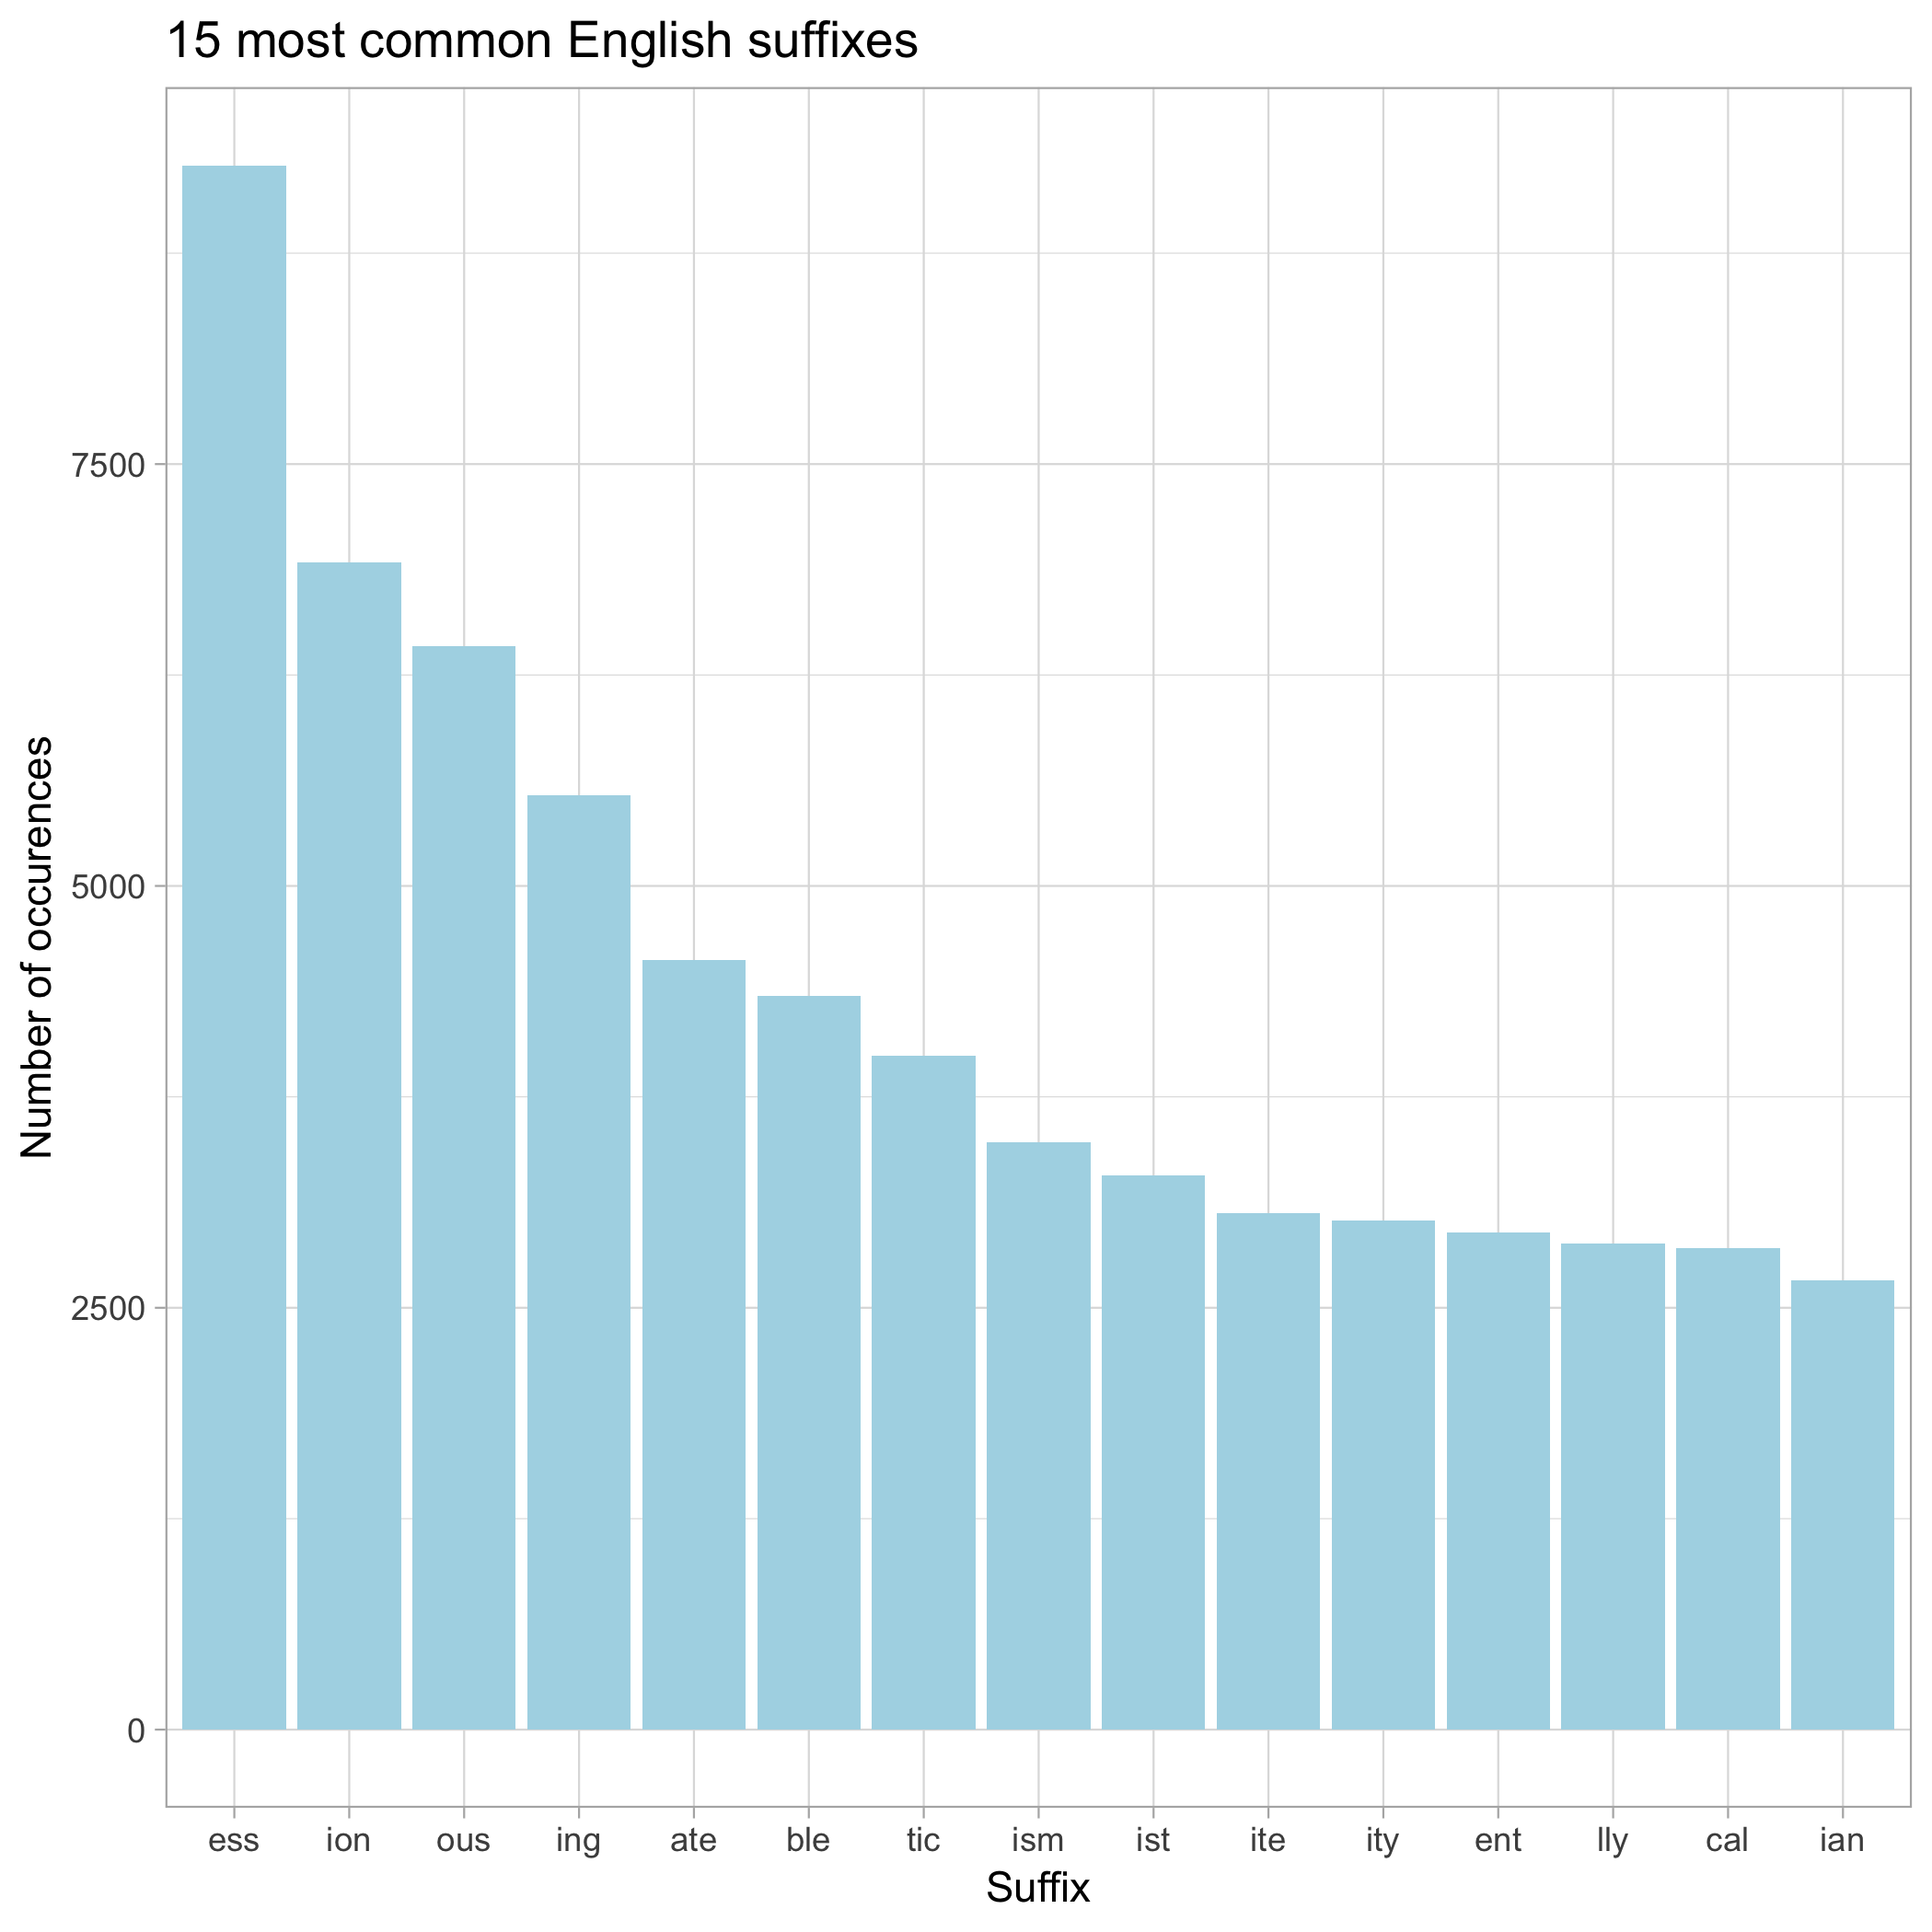

Data behind this chart, as committed beside it:
value	n
ate	4559
ble	4349
cal	2853
ent	2944
ess	9271
ian	2665
ing	5539
ion	6916
ism	3483
ist	3285
ite	3061
ity	3017
lly	2879
ous	6421
tic	3996
